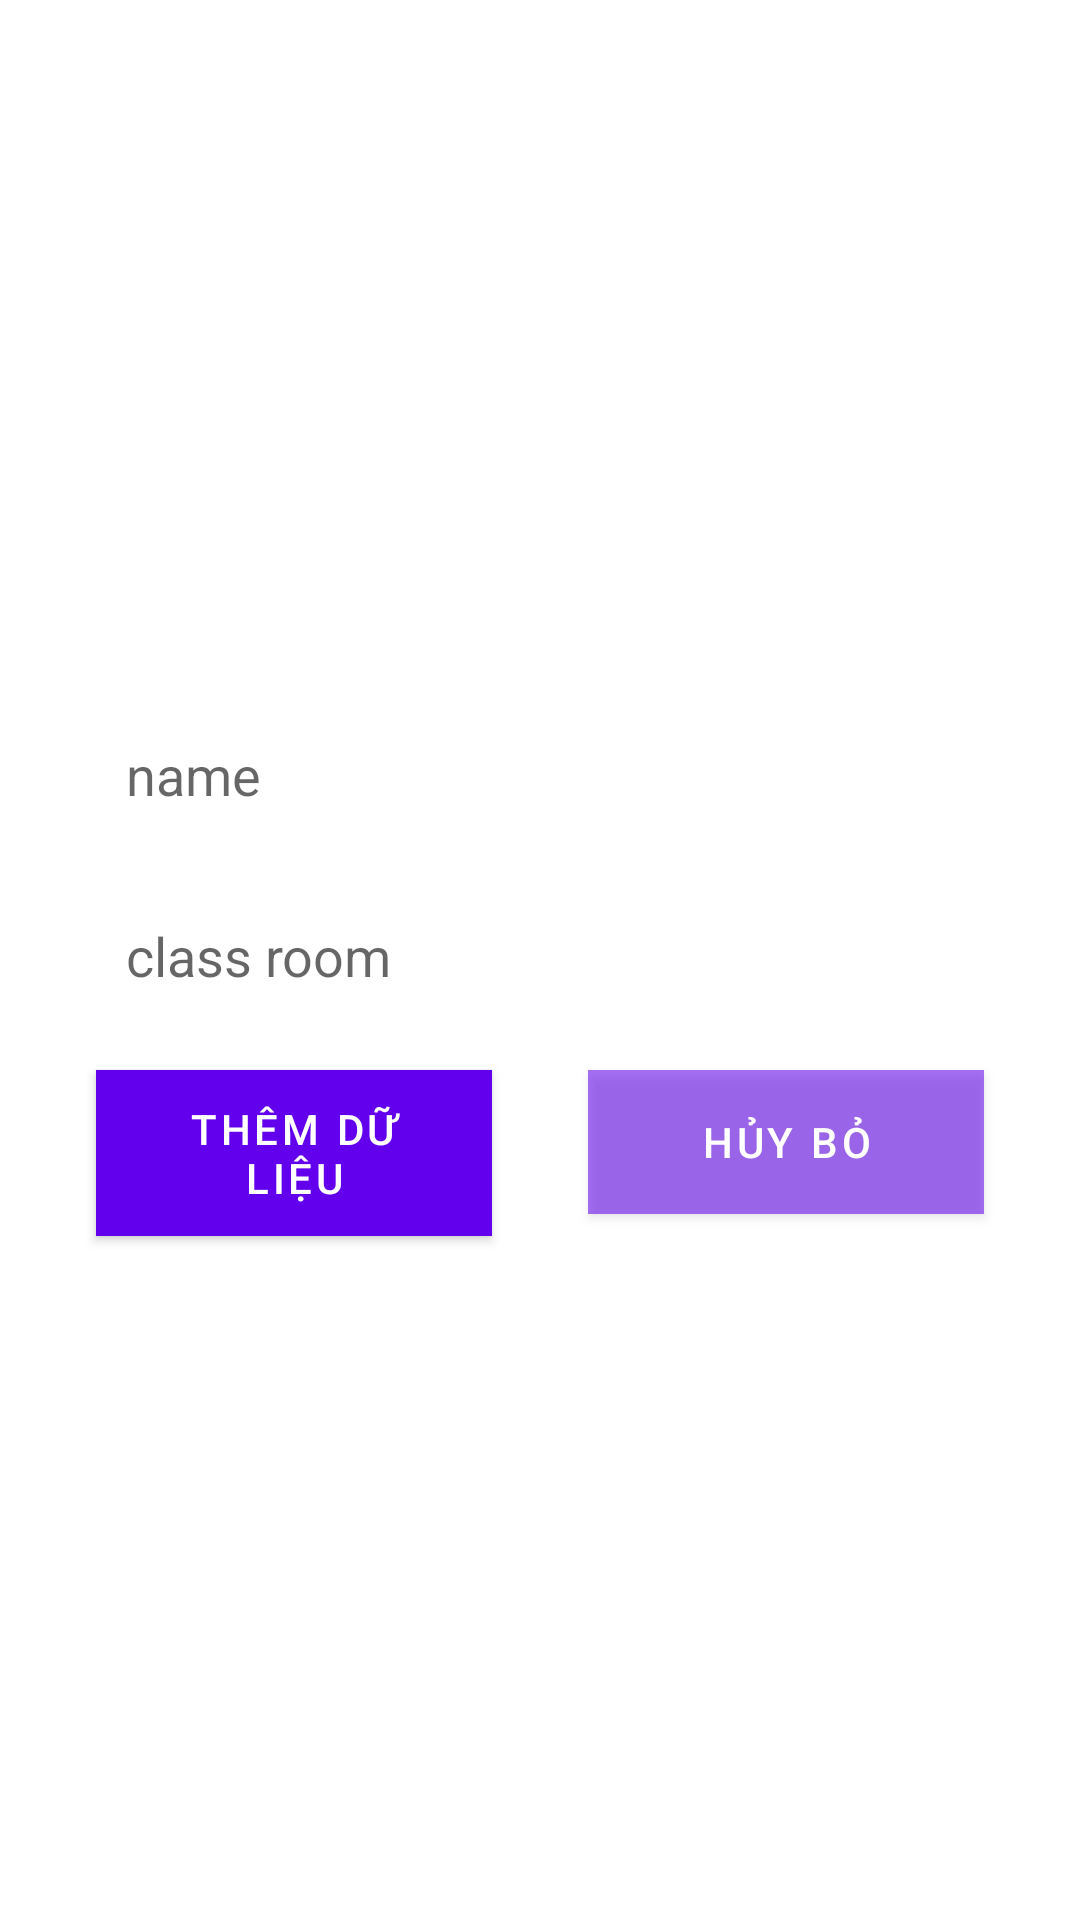

Reconstruct the res/layout file that produces this screen, plus the resources it refers to.
<!-- AndroidManifest.xml: fallback theme Theme.MaterialComponents.DayNight.NoActionBar -->
<!-- res/layout/dialog_add.xml -->
<?xml version="1.0" encoding="utf-8"?>
<androidx.constraintlayout.widget.ConstraintLayout xmlns:android="http://schemas.android.com/apk/res/android"
    xmlns:app="http://schemas.android.com/apk/res-auto"
    android:layout_width="match_parent"
    android:layout_height="match_parent">

    <androidx.constraintlayout.widget.ConstraintLayout
        android:layout_width="match_parent"
        android:layout_height="200dp"
        android:layout_marginLeft="16dp"
        android:layout_marginRight="16dp"
        android:background="@android:color/white"
        app:layout_constraintBottom_toBottomOf="parent"
        app:layout_constraintTop_toTopOf="parent">

        <EditText
            android:id="@+id/edt_name"
            android:layout_width="match_parent"
            android:layout_height="wrap_content"
            android:layout_marginLeft="16dp"
            android:layout_marginTop="16dp"
            android:background="@android:color/transparent"
            android:hint="name"
            android:padding="10dp"
            app:layout_constraintRight_toLeftOf="parent"
            app:layout_constraintTop_toTopOf="parent" />

        <EditText
            android:id="@+id/edt_class"
            android:layout_width="match_parent"
            android:layout_height="wrap_content"
            android:layout_marginLeft="16dp"
            android:layout_marginTop="16dp"
            android:background="@android:color/transparent"
            android:hint="class room"
            android:padding="10dp"
            app:layout_constraintTop_toBottomOf="@id/edt_name" />

        <Button
            android:id="@+id/btn_edit"
            android:layout_width="0dp"
            android:layout_height="wrap_content"
            android:layout_marginLeft="16dp"
            android:layout_marginTop="16dp"
            android:layout_marginRight="16dp"
            android:background="#00D9FF"
            android:text="Thêm dữ liệu"
            app:layout_constraintEnd_toStartOf="@+id/btn_cancel"
            app:layout_constraintStart_toStartOf="parent"

            app:layout_constraintTop_toBottomOf="@id/edt_class" />

        <Button
            android:id="@+id/btn_cancel"
            android:layout_width="0dp"
            android:layout_height="wrap_content"
            android:layout_marginLeft="16dp"
            android:layout_marginRight="16dp"
            android:background="#8D798081"
            android:text="Hủy bỏ"
            app:layout_constraintEnd_toEndOf="parent"
            app:layout_constraintStart_toEndOf="@+id/btn_edit"
            app:layout_constraintTop_toTopOf="@id/btn_edit" />

    </androidx.constraintlayout.widget.ConstraintLayout>

</androidx.constraintlayout.widget.ConstraintLayout>
<!-- resources referenced by this layout -->
<resources>

</resources>
